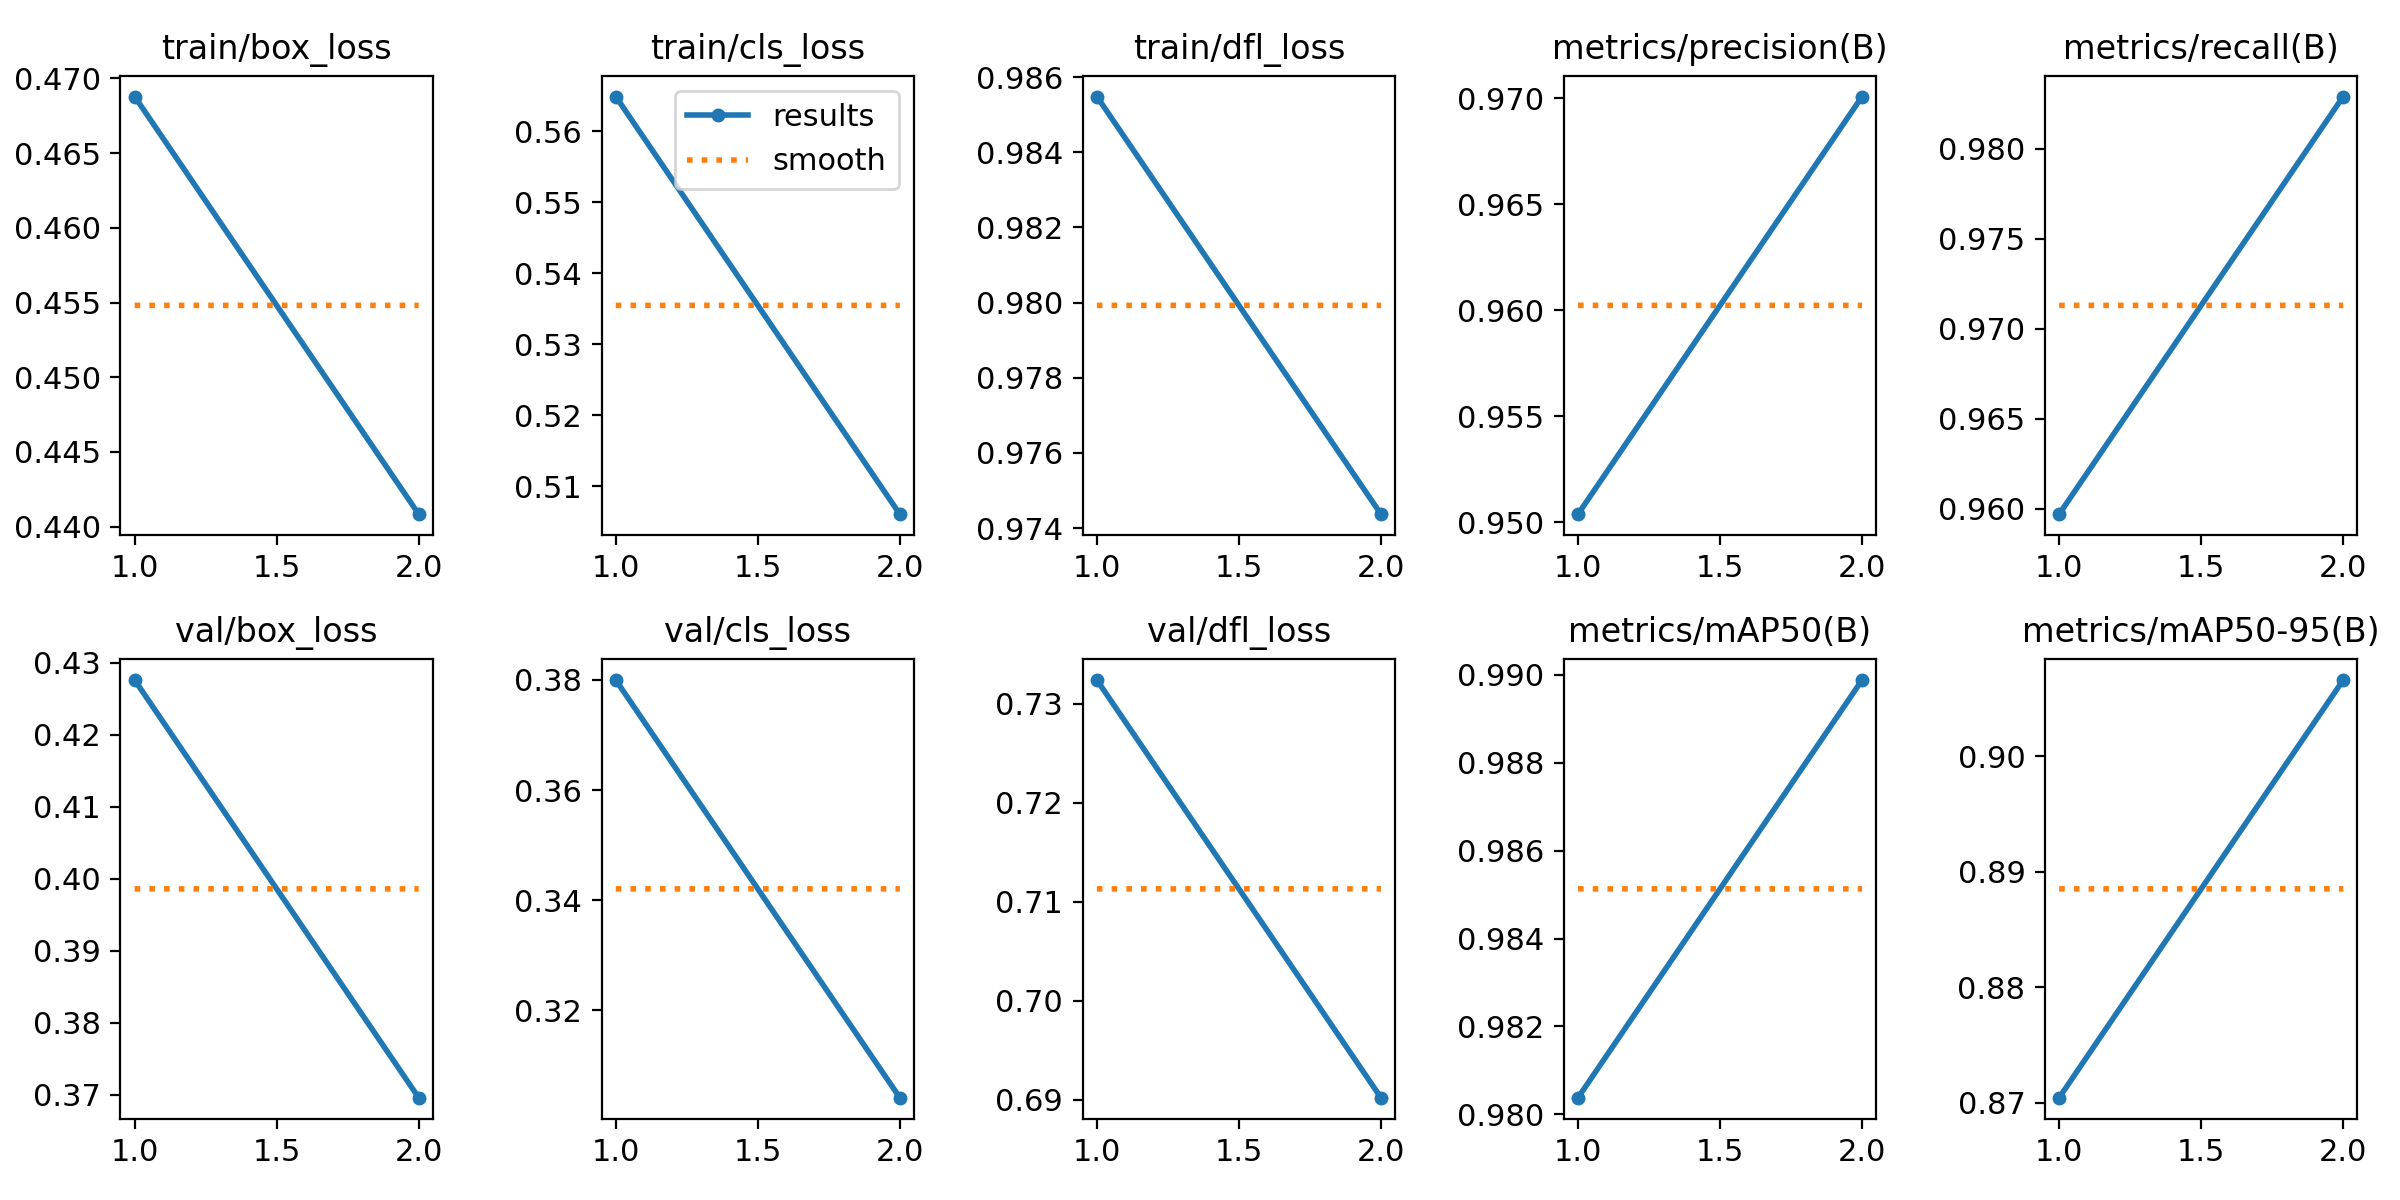

Data behind this chart, as committed beside it:
epoch, time, train/box_loss, train/cls_loss, train/dfl_loss, metrics/precision(B), metrics/recall(B), metrics/mAP50(B), metrics/mAP50-95(B), val/box_loss, val/cls_loss, val/dfl_loss, lr/pg0, lr/pg1, lr/pg2
1, 1502, 0.4688, 0.5649, 0.9855, 0.9504, 0.9597, 0.9804, 0.8704, 0.4276, 0.38, 0.7324, 0.0003327, 0.0003327, 0.0003327
2, 2988, 0.4408, 0.5061, 0.9744, 0.9701, 0.9829, 0.9899, 0.9066, 0.3696, 0.3041, 0.6902, 0.0003363, 0.0003363, 0.0003363
